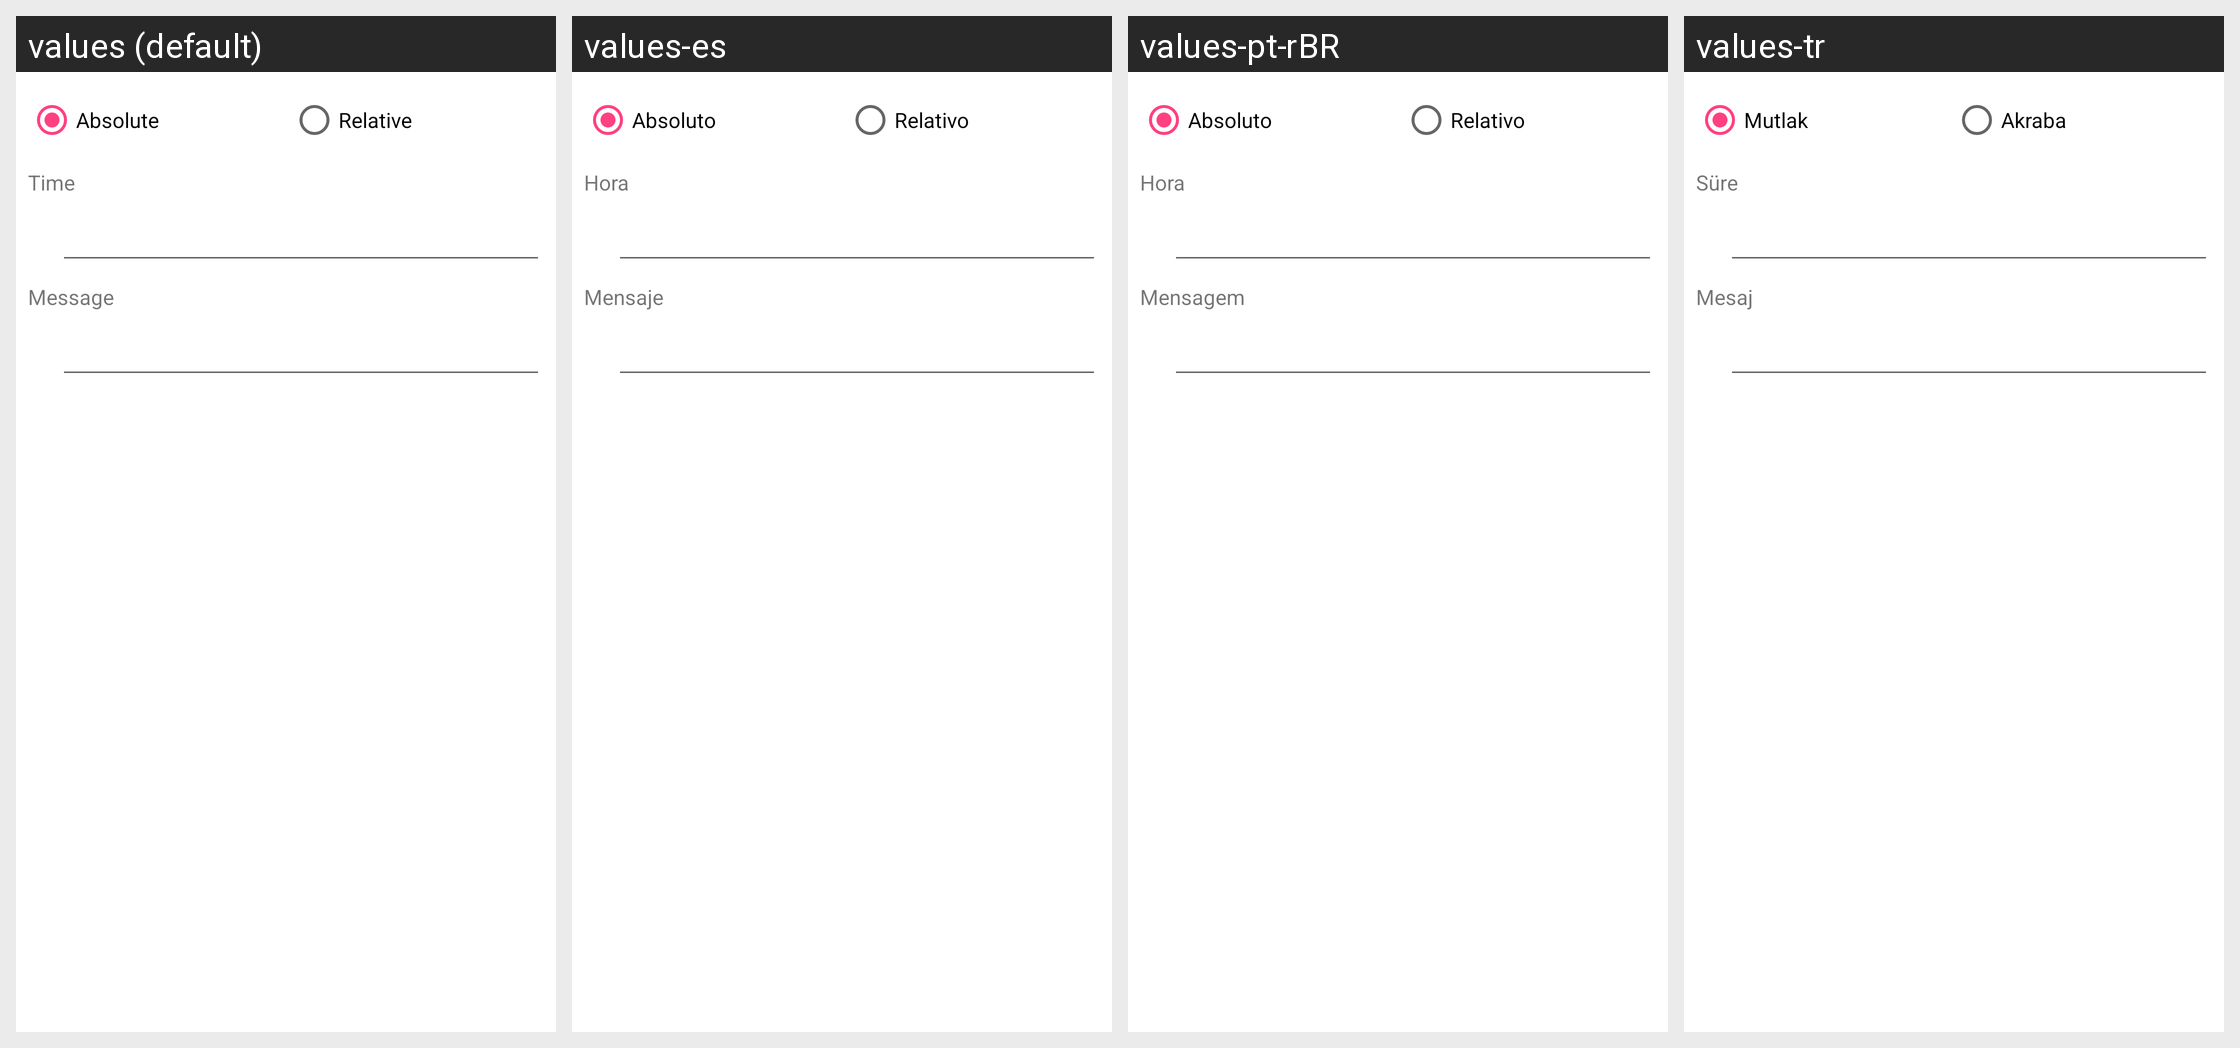

The same Android screen rendered under several of its app's locales, left to right. List the strings drawn on it with the default value and each locale's translation.
Android screen res/layout/plugin_operation__set_alarm.xml rendered under 4 locales, left to right: values (default), values-es, values-pt-rBR, values-tr. Device: Nexus 5 (rendered at 1080×1920; each locale shown at half size, 540×960, under a caption strip naming it); theme AppTheme.
Other locales in the repository, not shown: values-ca, values-cs, values-da, values-de, values-eo, values-fr, values-gl, values-he, values-hu, values-id, values-it, values-ja, values-ko, values-nb-rNO, values-nl, values-or, values-pl, values-pt, values-ru, values-sv, values-uk, values-vi, values-zh, values-zh-rCN, values-zh-rTW.
Strings drawn on this screen, with the default value and each locale's value (text and hints the layout hard-codes, and strings that could not be matched under every locale, appear in the picture but are not listed):

operation_alarm__time
  values: Time
  values-es: Hora
  values-pt-rBR: Hora
  values-tr: Süre

operation_alarm__message
  values: Message
  values-es: Mensaje
  values-pt-rBR: Mensagem
  values-tr: Mesaj

operation_alarm__absolute
  values: Absolute
  values-es: Absoluto
  values-pt-rBR: Absoluto
  values-tr: Mutlak

operation_alarm__relative
  values: Relative
  values-es: Relativo
  values-pt-rBR: Relativo
  values-tr: Akraba
